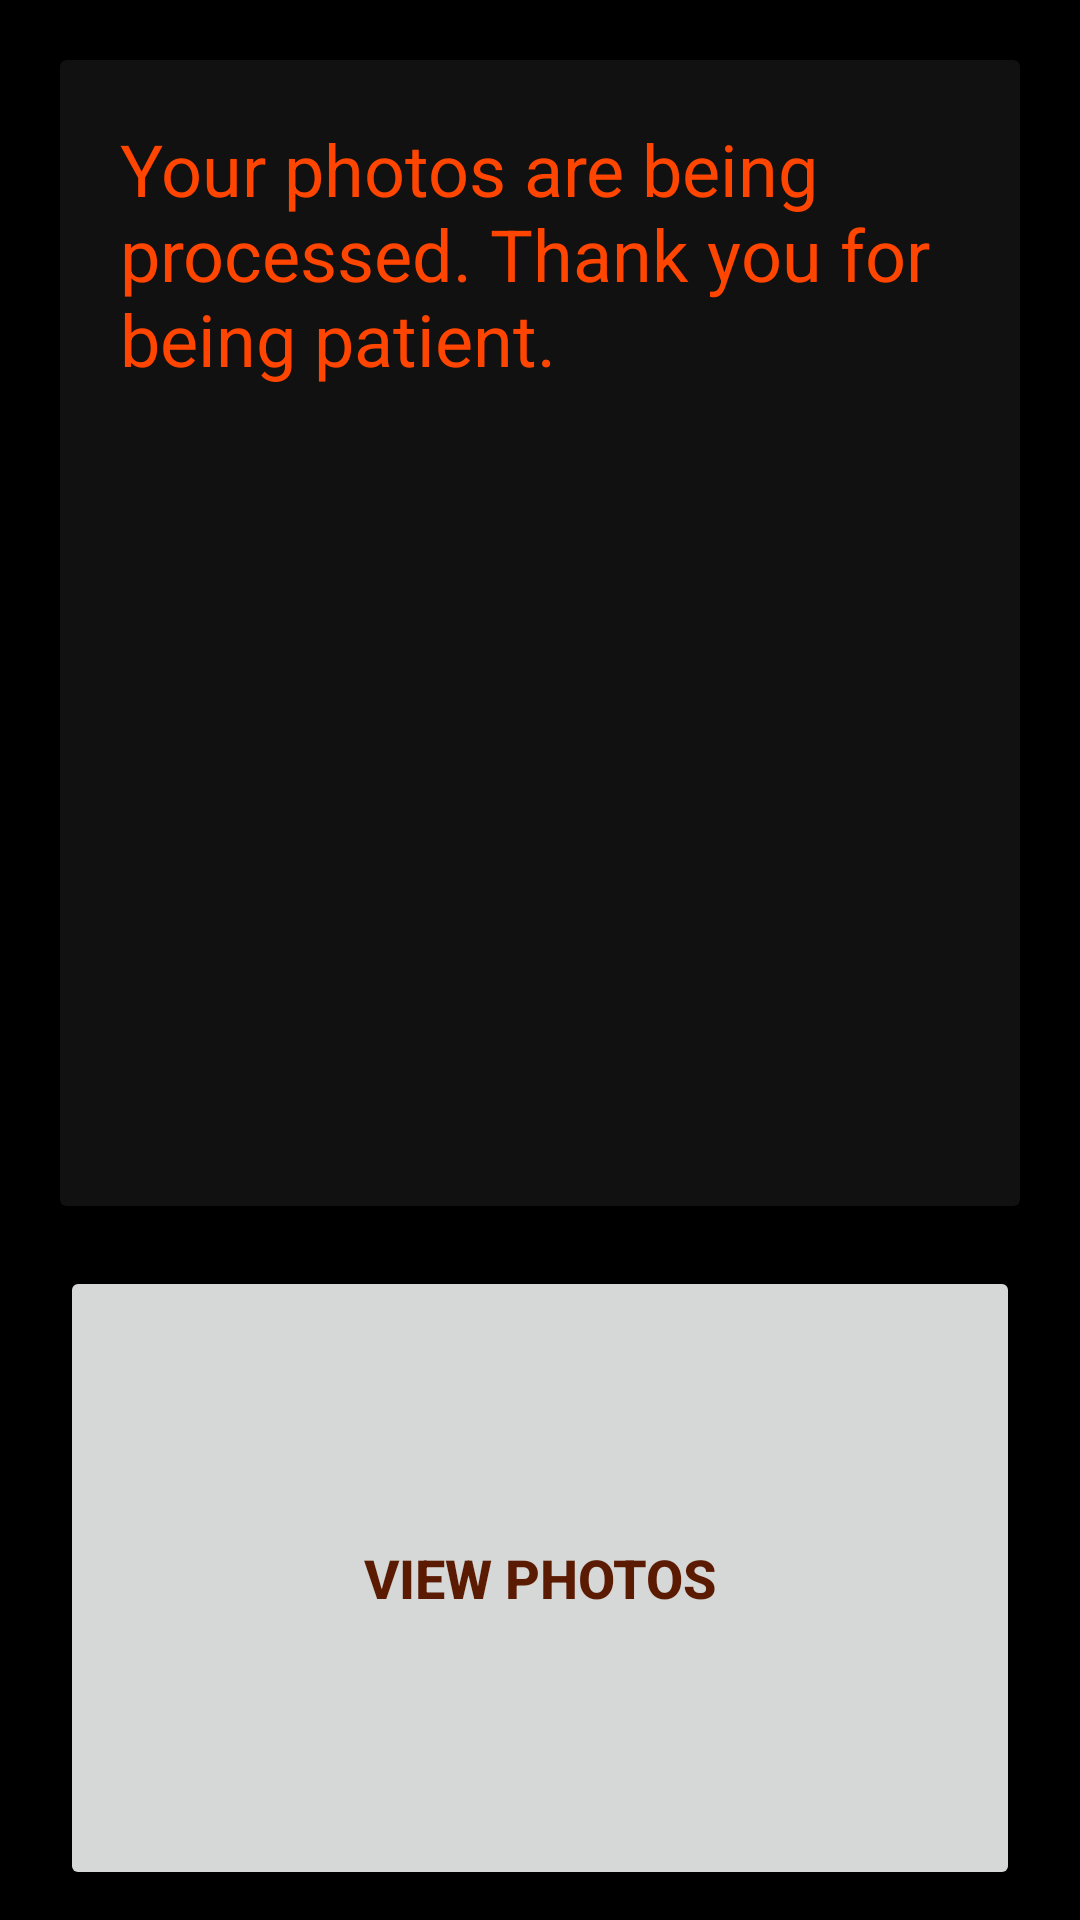

Layout XML and referenced resources for this Android screen:
<!-- AndroidManifest.xml: application theme Theme.DiardeOnAndroid -->
<!-- res/layout/fragment_pending_request.xml -->
<?xml version="1.0" encoding="utf-8"?>
<RelativeLayout xmlns:android="http://schemas.android.com/apk/res/android"
    xmlns:app="http://schemas.android.com/apk/res-auto"
    xmlns:tools="http://schemas.android.com/tools"
    android:layout_width="match_parent"
    android:layout_height="match_parent"
    android:background="?attr/background">

    <LinearLayout
        android:layout_width="match_parent"
        android:layout_height="1600dp"
        android:orientation="vertical">


        <androidx.cardview.widget.CardView
            android:layout_width="match_parent"
            android:layout_height="150dp"
            android:layout_weight="40"
            android:layout_marginLeft="20dp"
            android:layout_marginTop="20dp"
            android:layout_marginRight="20dp"
            android:layout_marginBottom="10dp"
            app:cardBackgroundColor="#11FFFFFF" >

            <TextView
                android:id="@+id/textView"
                android:layout_width="wrap_content"
                android:layout_height="wrap_content"
                android:layout_margin="20dp"
                android:text="@string/pendingRequest"
                android:textColor="?attr/colorOnPrimary"
                android:textSize="24sp" />
        </androidx.cardview.widget.CardView>

        <Button
            android:id="@+id/buttonViewPhotos"
            android:layout_width="match_parent"
            android:layout_height="150dp"
            android:layout_marginLeft="20dp"
            android:layout_marginTop="10dp"
            android:layout_marginRight="20dp"
            android:layout_marginBottom="10dp"
            android:layout_weight="10"
            android:text="@string/view_photos"
            android:textColor="@color/bramble"
            android:textSize="18sp"
            android:textStyle="bold" />


    </LinearLayout>


</RelativeLayout>
<!-- resources referenced by this layout -->
<resources>
  <color name="bramble">#FF5B1B03</color>
  <string name="pendingRequest">Your photos are being processed. Thank you for being patient.</string>
  <string name="view_photos">VIEW PHOTOS</string>
  <style name="Theme.DiardeOnAndroid" parent="Theme.MaterialComponents.DayNight.DarkActionBar">
          
          <item name="background">@color/black</item>
          <item name="colorPrimary">@color/orangered</item>
          <item name="colorPrimaryVariant">@color/bramble</item>
          <item name="colorOnPrimary">@color/orangered</item>
          
          <item name="colorSecondary">@color/teal_200</item>
          <item name="colorSecondaryVariant">@color/teal_700</item>
          <item name="colorOnSecondary">@color/black</item>
          
          <item name="android:statusBarColor" tools:targetApi="l">?attr/colorPrimaryVariant</item>
          
          <item name="actionBarStyle">@style/MyActionBar</item>
          <item name="actionOverflowMenuStyle">@style/Overflow</item>
          <item name="actionOverflowButtonStyle">@style/OverflowButton</item>
          <item name="android:itemTextAppearance">@style/TextAppearance</item>
      </style>
  <color name="black">#FF000000</color>
  <color name="orangered">#FFFF4500</color>
  <color name="teal_200">#FF03DAC5</color>
  <color name="teal_700">#FF018786</color>
  <style name="MyActionBar" parent="@style/Widget.MaterialComponents.ActionBar.Solid">
          <item name="background">@color/eternity</item>
      </style>
  <style name="Overflow" parent="Widget.AppCompat.PopupMenu.Overflow">
          <item name="android:popupBackground">@color/eternity</item>
          <item name="android:textColor">@color/orangered</item>
      </style>
  <style name="OverflowButton" parent="@style/Widget.AppCompat.ActionButton.Overflow">
          <item name="android:tint">@color/orangered</item>
          <item name="android:textColor">@color/orangered</item>
      </style>
  <style name="TextAppearance">
          <item name="android:textColor">@color/orangered</item>
          <item name="android:textSize">22dp</item>
      </style>
  <color name="eternity">#FF2B1C11</color>
</resources>
